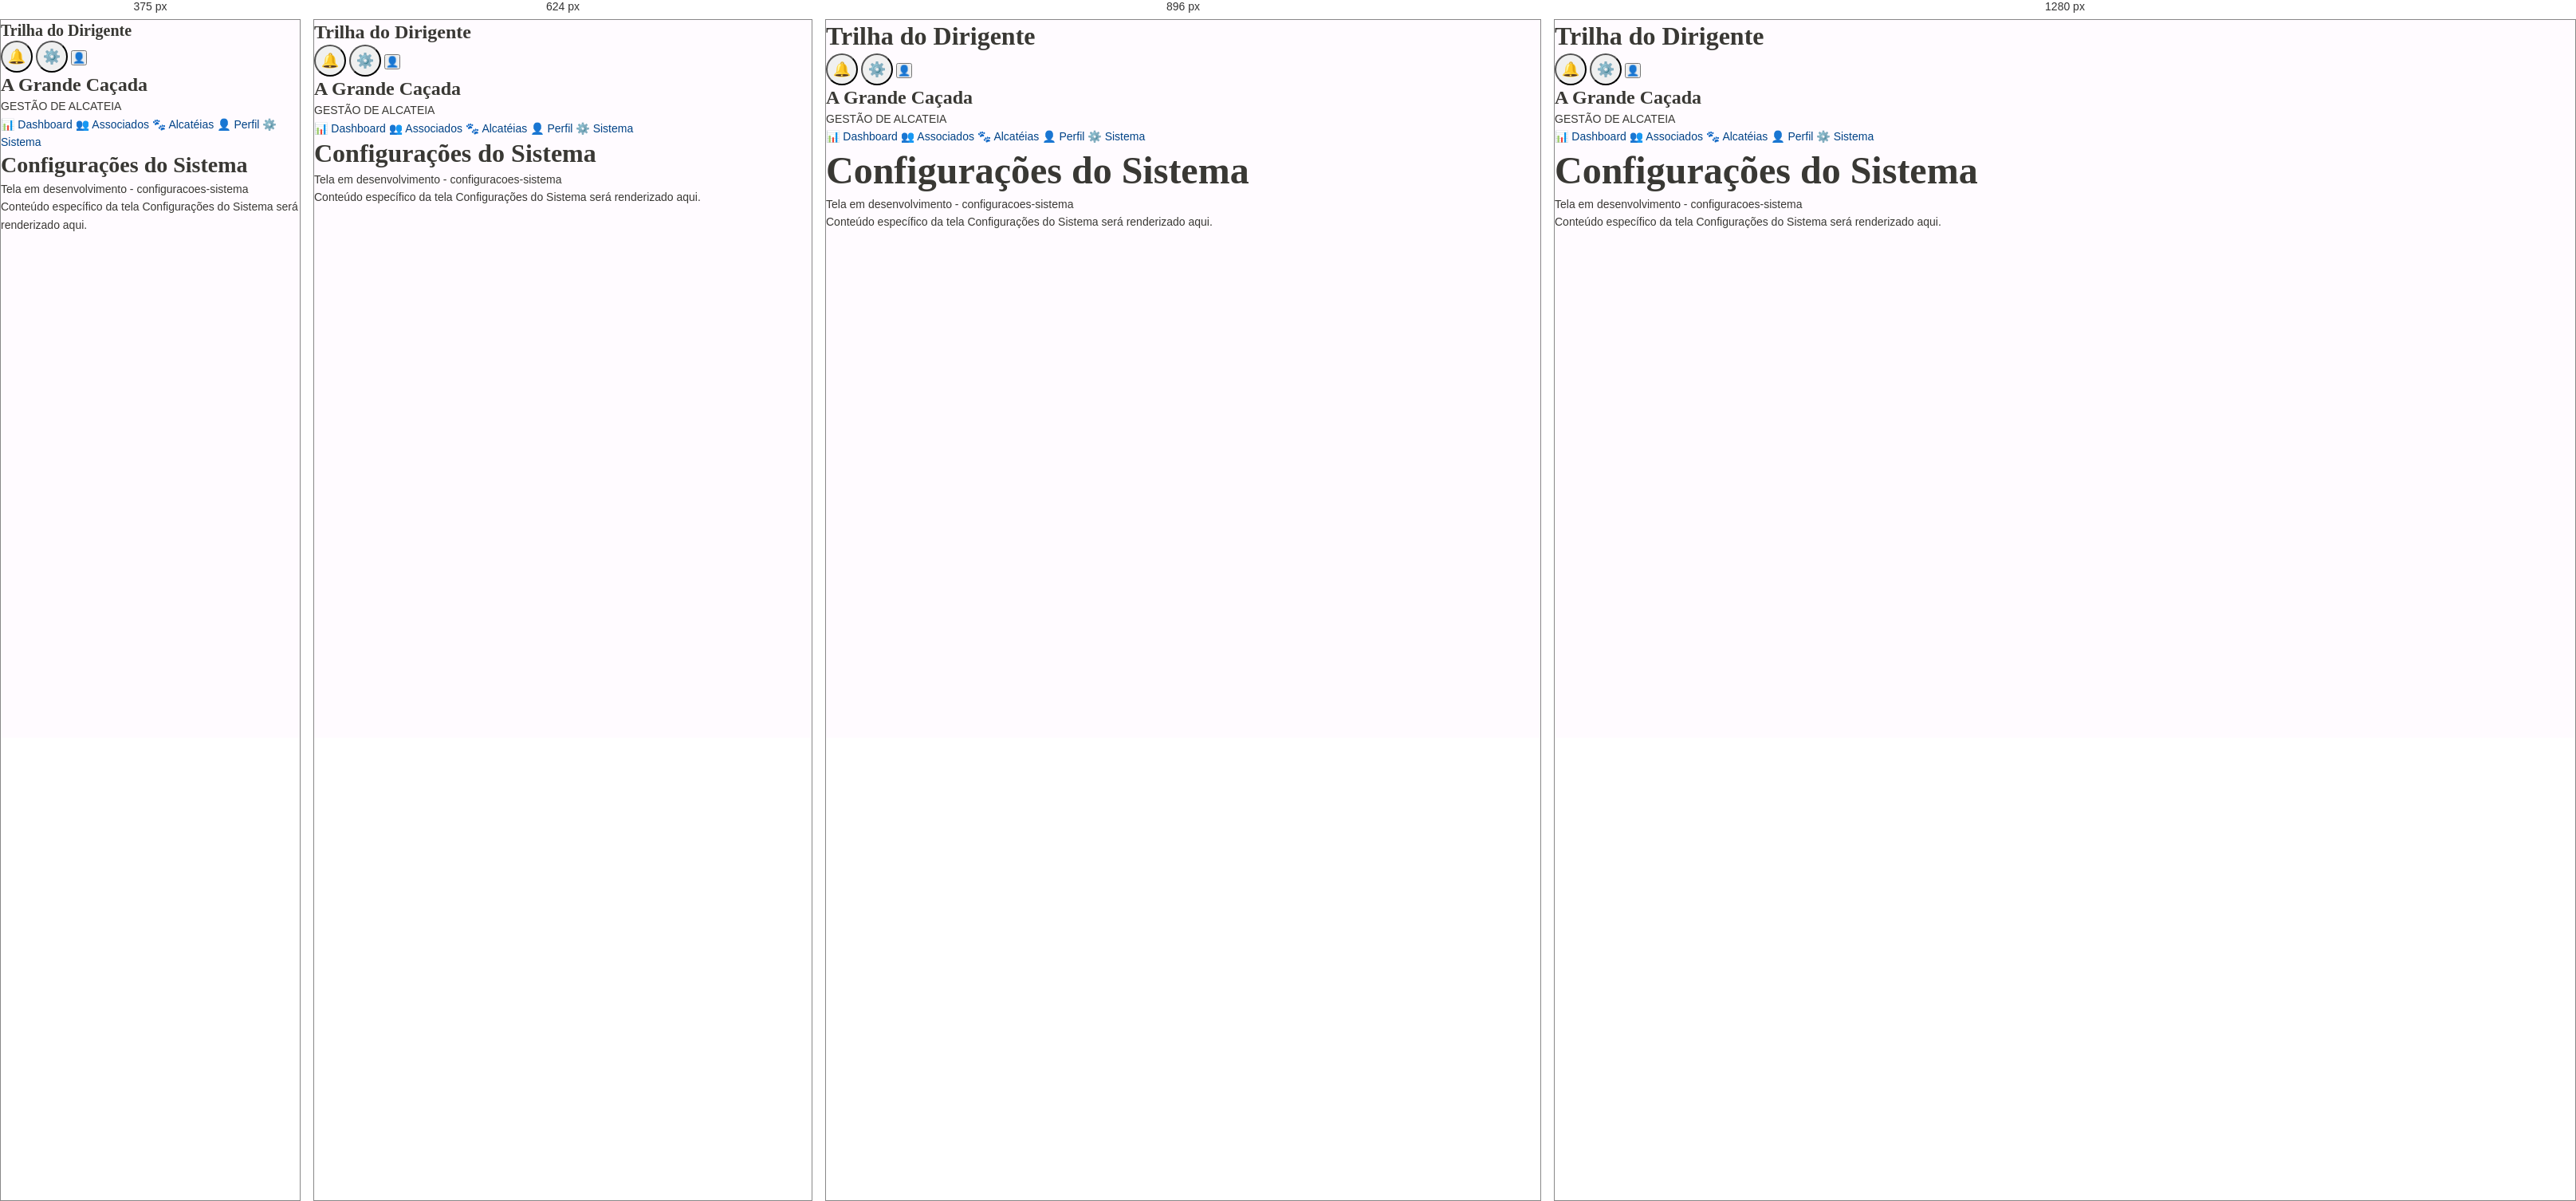
Rendered at 375 px, 624 px, 896 px and 1280 px, left to right.

<!-- file: index.html -->
<!DOCTYPE html>
<html lang="pt-BR">
<head>
    <meta charset="UTF-8">
    <meta name="viewport" content="width=device-width, initial-scale=1.0">
    <title>Configurações do Sistema - Dirigente</title>
    <link href="https://fonts.googleapis.com/css2?family=Bree+Serif:wght@400&family=Plus+Jakarta+Sans:wght@400;500;600;700&family=Manrope:wght@400;500;600;700&display=swap" rel="stylesheet">
    <link rel="stylesheet" href="../../css/global.css">
    <link rel="stylesheet" href="style.css">
</head>
<body>
    <div class="dashboard-container">
        <div class="top-bar-dirigente">
            <h2 class="top-bar-title">Trilha do Dirigente</h2>
            <div class="top-bar-actions">
                <button class="btn-icon">🔔</button>
                <button class="btn-icon">⚙️</button>
                <button class="btn-profile">👤</button>
            </div>
        </div>

        <div class="main-wrapper">
            <aside class="sidebar-dirigente">
                <div class="sidebar-header-dirigente">
                    <h3 class="sidebar-title-dirigente">A Grande Caçada</h3>
                    <p class="sidebar-status-dirigente">GESTÃO DE ALCATEIA</p>
                </div>
                <nav class="sidebar-nav-dirigente">
                    <a href="#" class="nav-item-dirigente">
                        <span class="nav-icon">📊</span>
                        <span class="nav-label">Dashboard</span>
                    </a>
                    <a href="#" class="nav-item-dirigente">
                        <span class="nav-icon">👥</span>
                        <span class="nav-label">Associados</span>
                    </a>
                    <a href="#" class="nav-item-dirigente">
                        <span class="nav-icon">🐾</span>
                        <span class="nav-label">Alcatéias</span>
                    </a>
                    <a href="#" class="nav-item-dirigente">
                        <span class="nav-icon">👤</span>
                        <span class="nav-label">Perfil</span>
                    </a>
                    <a href="#" class="nav-item-dirigente">
                        <span class="nav-icon">⚙️</span>
                        <span class="nav-label">Sistema</span>
                    </a>
                </nav>
            </aside>

            <main class="main-content-dirigente">
                <section class="header-section-dirigente">
                    <h1 class="page-title-dirigente">Configurações do Sistema</h1>
                    <p class="page-description-dirigente">Tela em desenvolvimento - configuracoes-sistema</p>
                </section>
                <div class="placeholder-content-dirigente">
                    <p>Conteúdo específico da tela Configurações do Sistema será renderizado aqui.</p>
                </div>
            </main>
        </div>
    </div>

    <script src="../../js/main.js"></script>
    <script src="script.js"></script>
</body>
</html>

/* @media block from global.css */
@media (max-width: 768px) {
  h1 {
    font-size: var(--font-size-5xl);
  }

  h2 {
    font-size: var(--font-size-3xl);
  }

  .btn {
    padding: var(--spacing-sm) var(--spacing-md);
    font-size: var(--font-size-sm);
  }

  .card {
    padding: var(--spacing-md);
  }
}

/* @media block from global.css */
@media (max-width: 480px) {
  h1 {
    font-size: var(--font-size-4xl);
  }

  h2 {
    font-size: var(--font-size-2xl);
  }

  .btn {
    padding: var(--spacing-xs) var(--spacing-sm);
    font-size: var(--font-size-xs);
  }
}

/* @media block from style.css */
@media (max-width: 1024px) {
  .sidebar {
    transform: translateX(-100%);
  }
  .main {
    margin-left: 0;
  }
  .bento-grid {
    grid-template-columns: 1fr;
  }
  .card-identidade,
  .card-backup,
  .card-perfis,
  .card-alertas {
    grid-column: span 1;
  }
  .identity-grid {
    grid-template-columns: 1fr;
  }
}